3-way image classification set "imagenes" from GitHub (jdramirez/UCO_ML_AI); label vocabulary: descuento, personas, product.

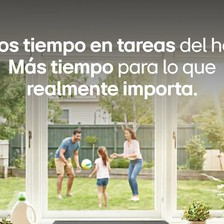
Label: personas

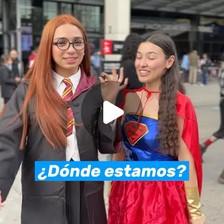
Label: personas

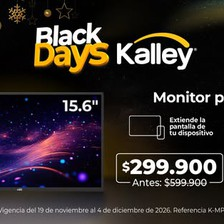
Label: descuento

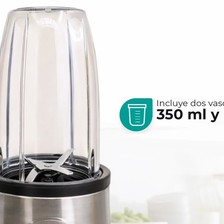
Label: product

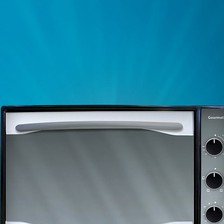
Label: product

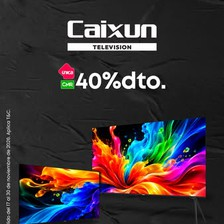
Label: descuento
